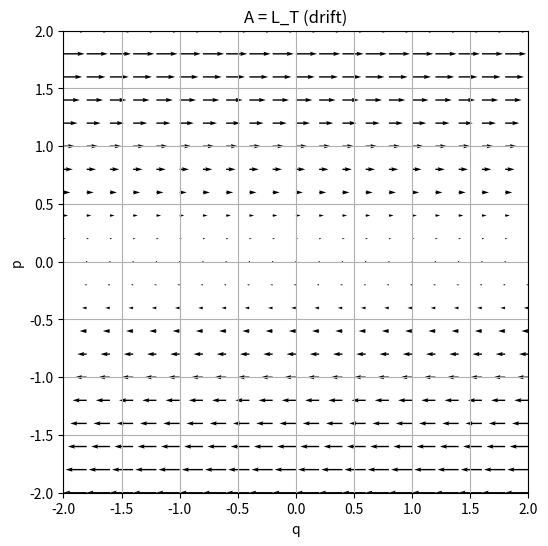
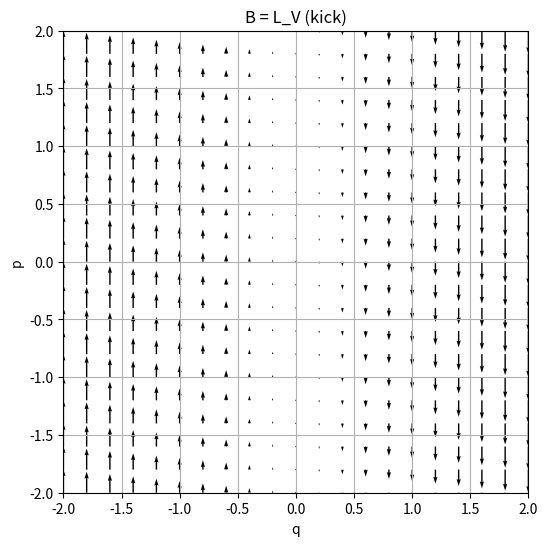
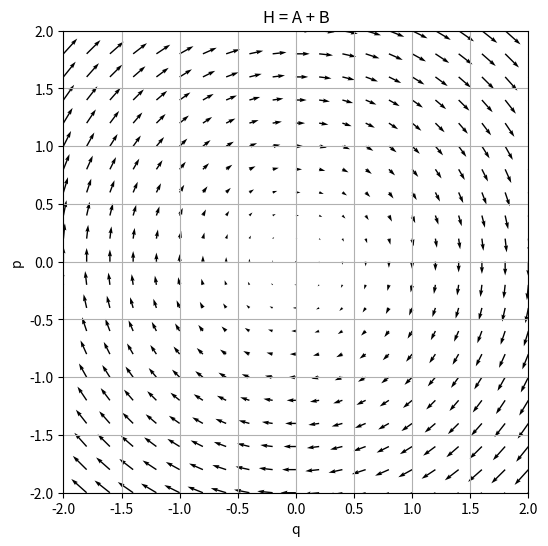

These figures' Python source, in order:
import numpy as np;
import matplotlib.pyplot as plt;

# H = T + V

def T(p):
    return 0.8 * p ** 2;

def V(q):
    return 0.1 * q ** 3;


def dT_dp(p):
    return p;

def dV_dq(q):
    return q;


# Vector fields A, B

def A_field(q, p):

    qdot = dT_dp(p);
    pdot = 0.0 * q;
    return qdot, pdot;

def B_field(q, p):
    
    qdot = 0.0 * p;
    pdot = - dV_dq(q);
    return qdot, pdot;

def H_fieldd(q, p):

    # individual fields
    aq, ap = A_field(q, p);
    bq, bp = B_field(q, p);

    return aq + bq, ap + bp;

print("Test T(2) =", T(2.0))        # 2.0
print("Test dT_dp(2) =", dT_dp(2.0))# 2.0
print("Test V(3) =", V(3.0))        # 4.5
print("Test dV_dq(3) =", dV_dq(3.0))# 3.0


q0, p0 = 1.0, 0.5
print("A_field(1,0.5) =", A_field(q0, p0))
print("B_field(1,0.5) =", B_field(q0, p0))
print("H_field(1,0.5) =", H_fieldd(q0, p0))

# field A
qmin, qmax = -2.0, 2.0;
pmin, pmax = -2.0, 2.0;
N = 21;

qg = np.linspace(qmin, qmax, N);
pg = np.linspace(pmin, pmax, N);
Q, P = np.meshgrid(qg, pg);

AQ, AP = A_field(Q, P);

plt.figure(figsize=(6,6))
plt.quiver(Q, P, AQ, AP, angles='xy', scale_units='xy', scale=None, width=0.003)
plt.title("A = L_T (drift)")
plt.xlabel("q"); plt.ylabel("p")
plt.xlim(qmin, qmax); plt.ylim(pmin, pmax)
plt.grid(True)
plt.show()


# field B
BQ, BP = B_field(Q, P)

plt.figure(figsize=(6,6))
plt.quiver(Q, P, BQ, BP, angles='xy', scale_units='xy', scale=None, width=0.003)
plt.title("B = L_V (kick)")
plt.xlabel("q"); plt.ylabel("p")
plt.xlim(qmin, qmax); plt.ylim(pmin, pmax)
plt.grid(True)
plt.show()

# Field A + B
HQ, HP = H_fieldd(Q, P)

plt.figure(figsize=(6,6))
plt.quiver(Q, P, HQ, HP, angles='xy', scale_units='xy', scale=None, width=0.003)
plt.title("H = A + B")
plt.xlabel("q"); plt.ylabel("p")
plt.xlim(qmin, qmax); plt.ylim(pmin, pmax)
plt.grid(True)
plt.show()


# End of file